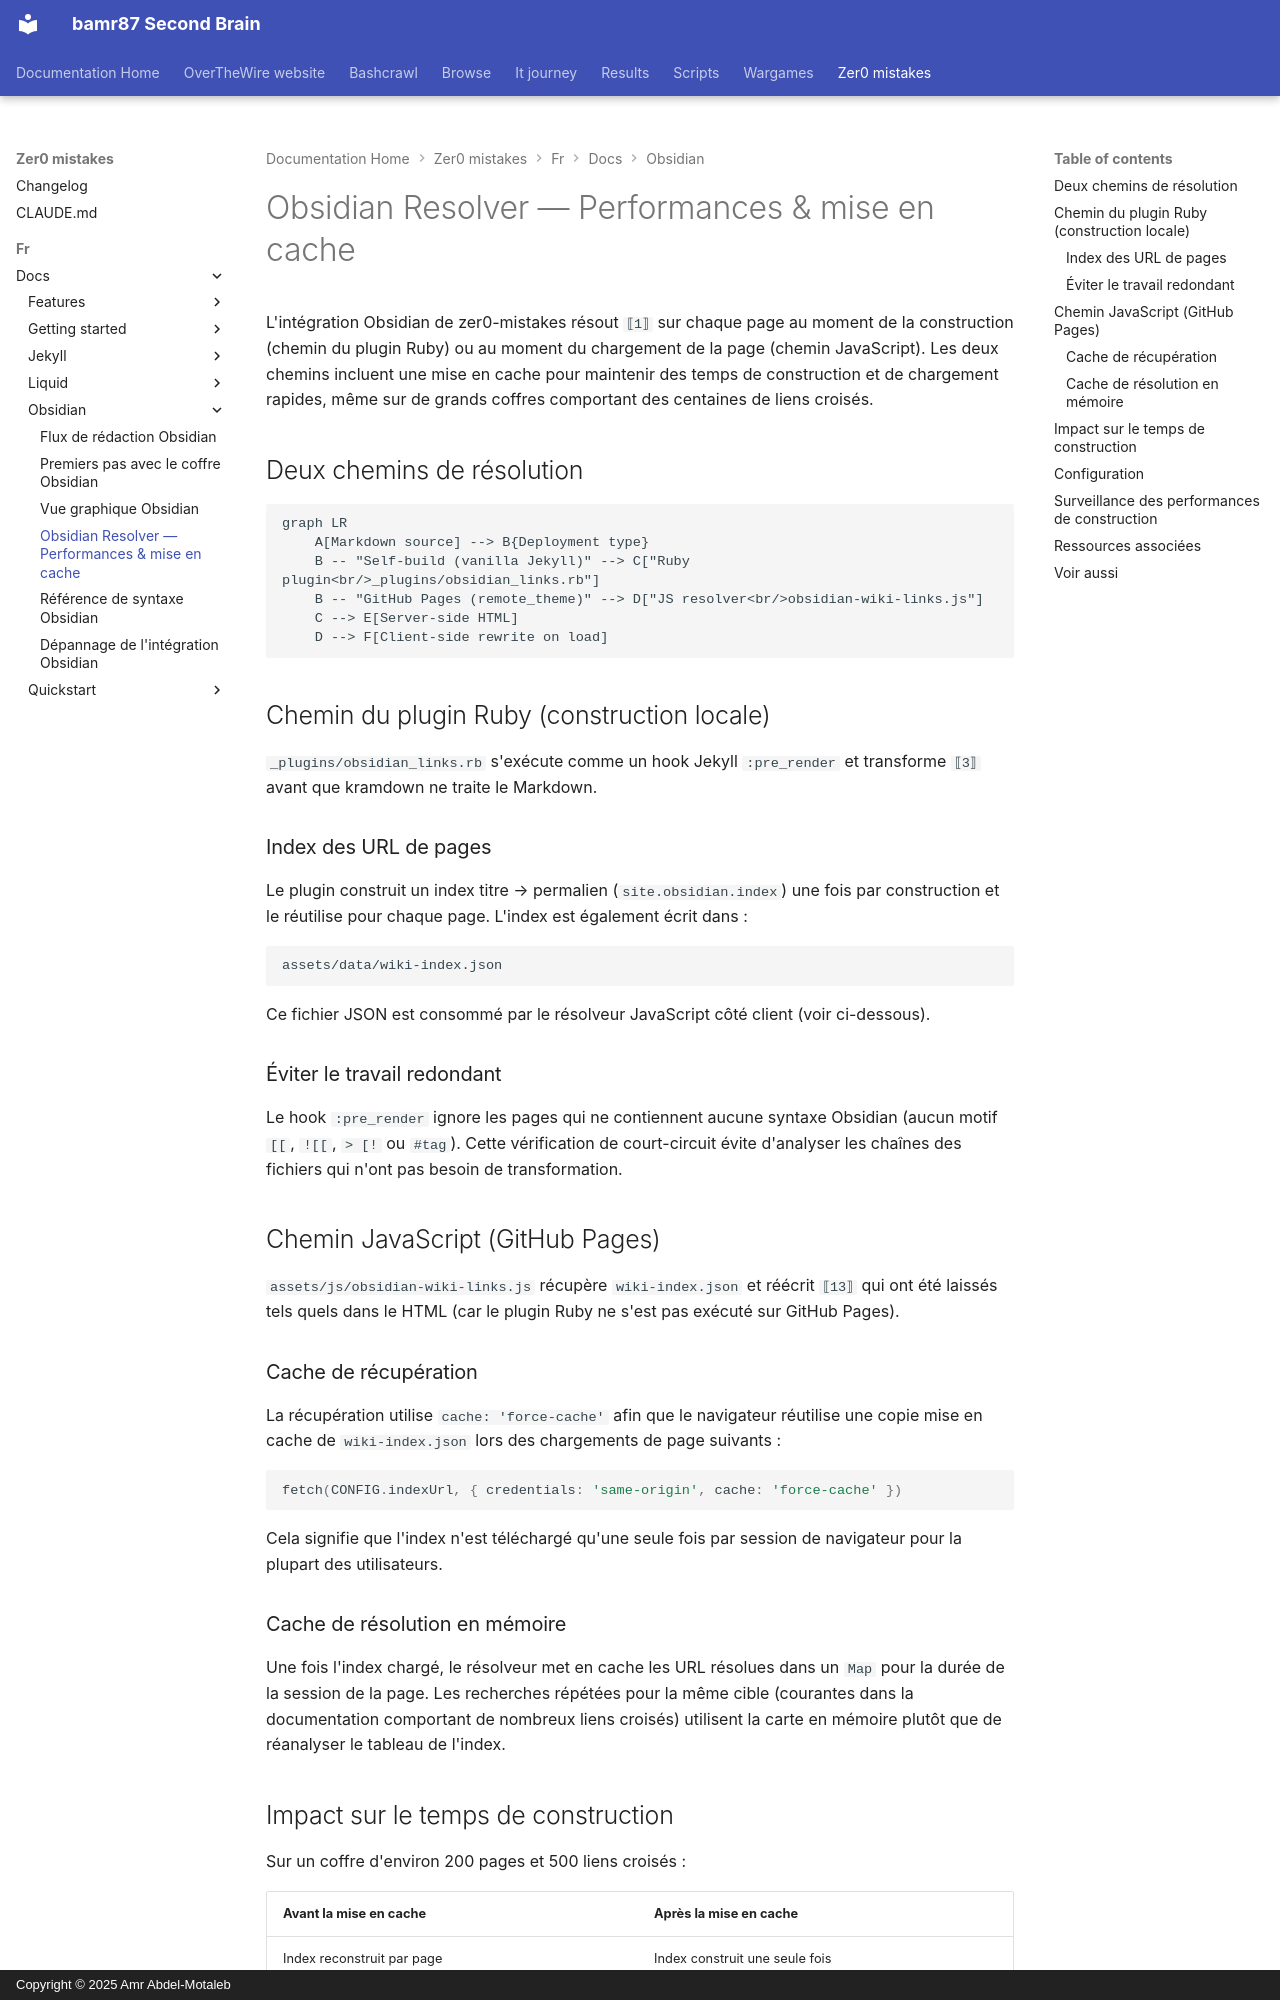

repository: bamr87/README · page: zer0-mistakes/fr/docs/obsidian/performance/index.html · generator: mkdocs · copyright: Copyright © 2025 Amr Abdel-Motaleb

---
categories:
- docs
- obsidian
description: Comment le résolveur de liens wiki Obsidian de zer0-mistakes met en cache
  l'index des URL de pages et court-circuite les réécritures pour des améliorations
  mesurables du temps de construction sur les grands coffres.
difficulty: advanced
estimated_reading_time: 8 minutes
lang: fr
lastmod: 2026-05-05 00:00:00+00:00
layout: default
machine_translated: true
mermaid: true
permalink: /fr/docs/obsidian/performance/
preview: /images/previews/obsidian-resolver-performance-caching.png
sidebar:
  nav: docs
source_file: fr/docs/obsidian/performance.md
source_repo: bamr87/zer0-mistakes
source_url: https://github.com/bamr87/zer0-mistakes/blob/main/fr/docs/obsidian/performance.md
tags:
- obsidian
- performance
- jekyll
- optimization
title: Obsidian Resolver — Performances & mise en cache
translated_from_sha: 6586d60c57aa
translation_of: pages/_docs/obsidian/performance.md
translation_source_url: /docs/obsidian/performance/
---

# Obsidian Resolver — Performances & mise en cache

L'intégration Obsidian de zer0-mistakes résout `⟦1⟧` sur chaque page au moment de la construction (chemin du plugin Ruby) ou au moment du chargement de la page (chemin JavaScript). Les deux chemins incluent une mise en cache pour maintenir des temps de construction et de chargement rapides, même sur de grands coffres comportant des centaines de liens croisés.

## Deux chemins de résolution

```mermaid
graph LR
    A[Markdown source] --> B{Deployment type}
    B -- "Self-build (vanilla Jekyll)" --> C["Ruby plugin<br/>_plugins/obsidian_links.rb"]
    B -- "GitHub Pages (remote_theme)" --> D["JS resolver<br/>obsidian-wiki-links.js"]
    C --> E[Server-side HTML]
    D --> F[Client-side rewrite on load]
```

## Chemin du plugin Ruby (construction locale)

`_plugins/obsidian_links.rb` s'exécute comme un hook Jekyll `:pre_render` et transforme `⟦3⟧` avant que kramdown ne traite le Markdown.

### Index des URL de pages

Le plugin construit un index titre → permalien (`site.obsidian.index`) une fois par construction et le réutilise pour chaque page. L'index est également écrit dans :

```text
assets/data/wiki-index.json
```

Ce fichier JSON est consommé par le résolveur JavaScript côté client (voir ci-dessous).

### Éviter le travail redondant

Le hook `:pre_render` ignore les pages qui ne contiennent aucune syntaxe Obsidian (aucun motif `[[`, `![[`, `> [!` ou `#tag`). Cette vérification de court-circuit évite d'analyser les chaînes des fichiers qui n'ont pas besoin de transformation.

## Chemin JavaScript (GitHub Pages)

`assets/js/obsidian-wiki-links.js` récupère `wiki-index.json` et réécrit `⟦13⟧` qui ont été laissés tels quels dans le HTML (car le plugin Ruby ne s'est pas exécuté sur GitHub Pages).

### Cache de récupération

La récupération utilise `cache: 'force-cache'` afin que le navigateur réutilise une copie mise en cache de `wiki-index.json` lors des chargements de page suivants :

```javascript
fetch(CONFIG.indexUrl, { credentials: 'same-origin', cache: 'force-cache' })
```

Cela signifie que l'index n'est téléchargé qu'une seule fois par session de navigateur pour la plupart des utilisateurs.
